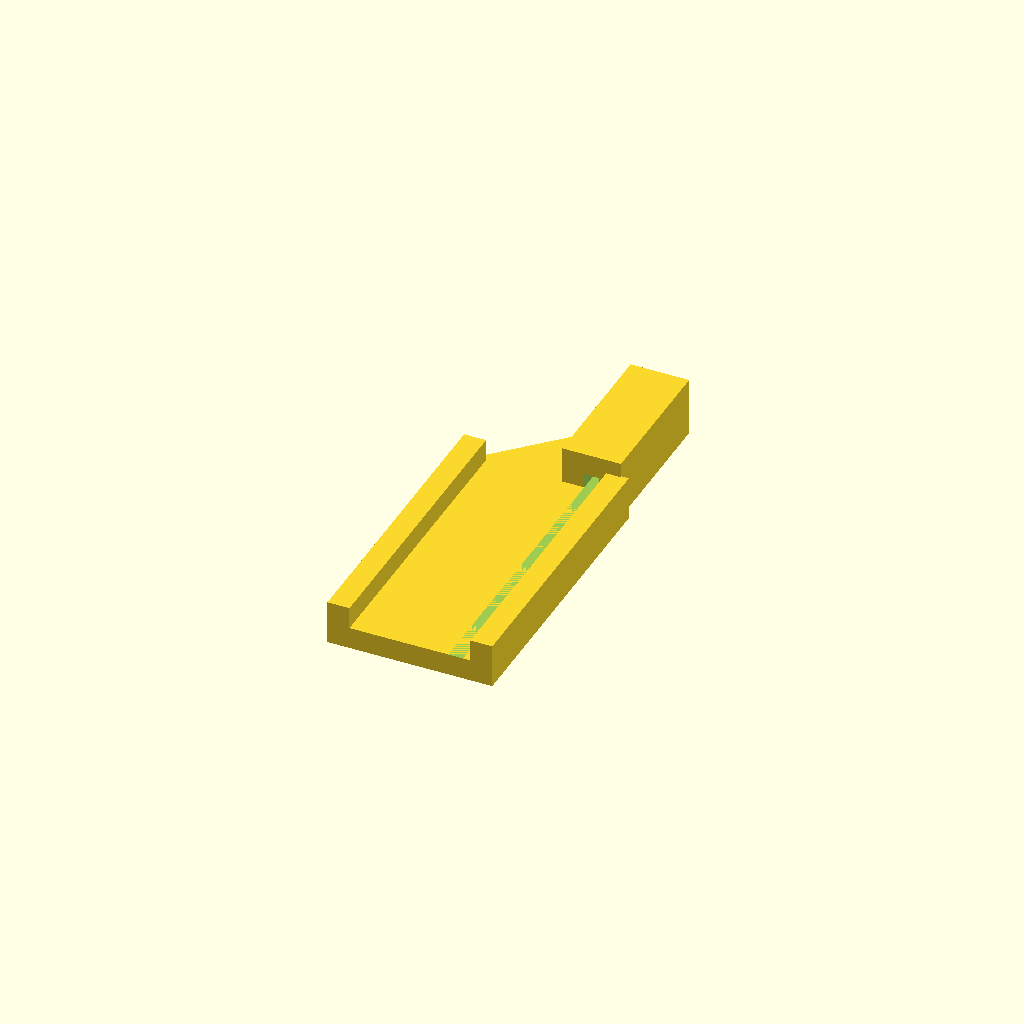
Cell 1: the model at its default parameters.
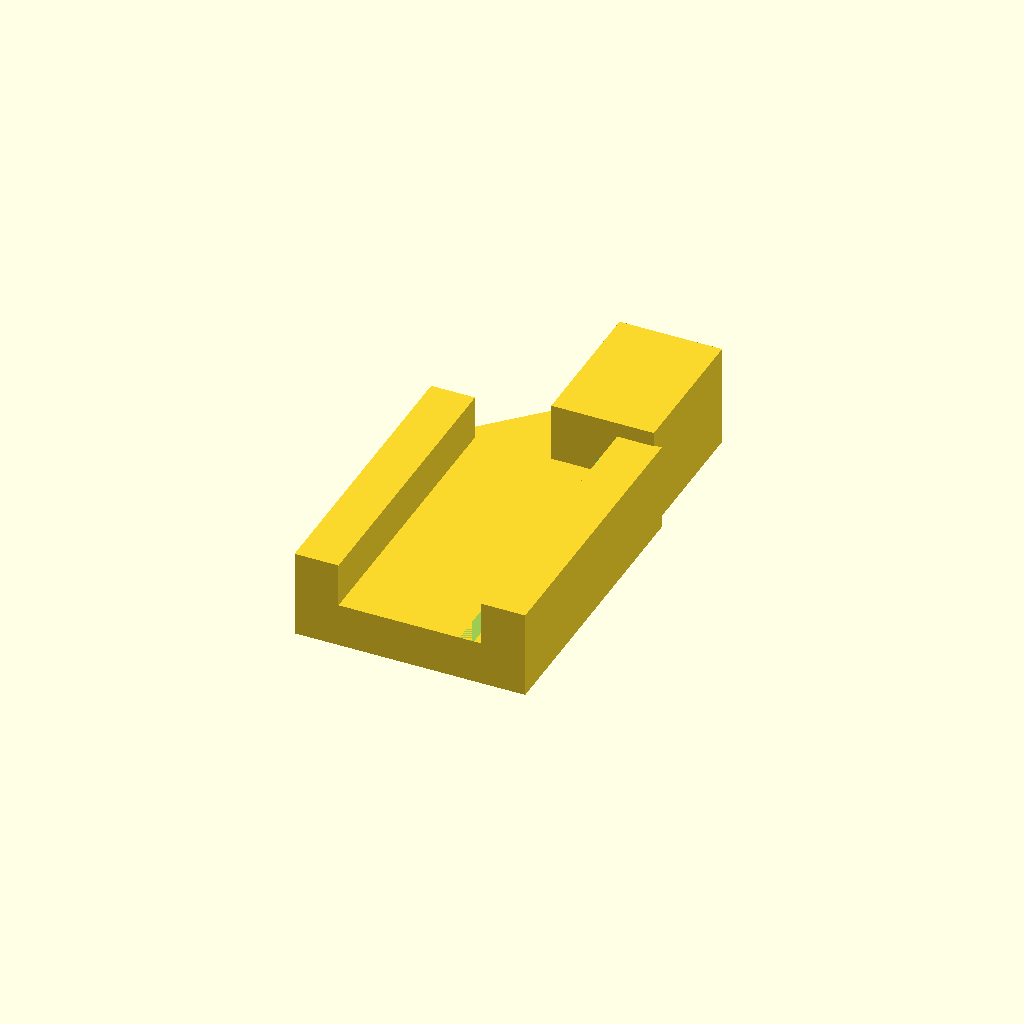
Cell 2 — ts set to 3, the other parameters unchanged.
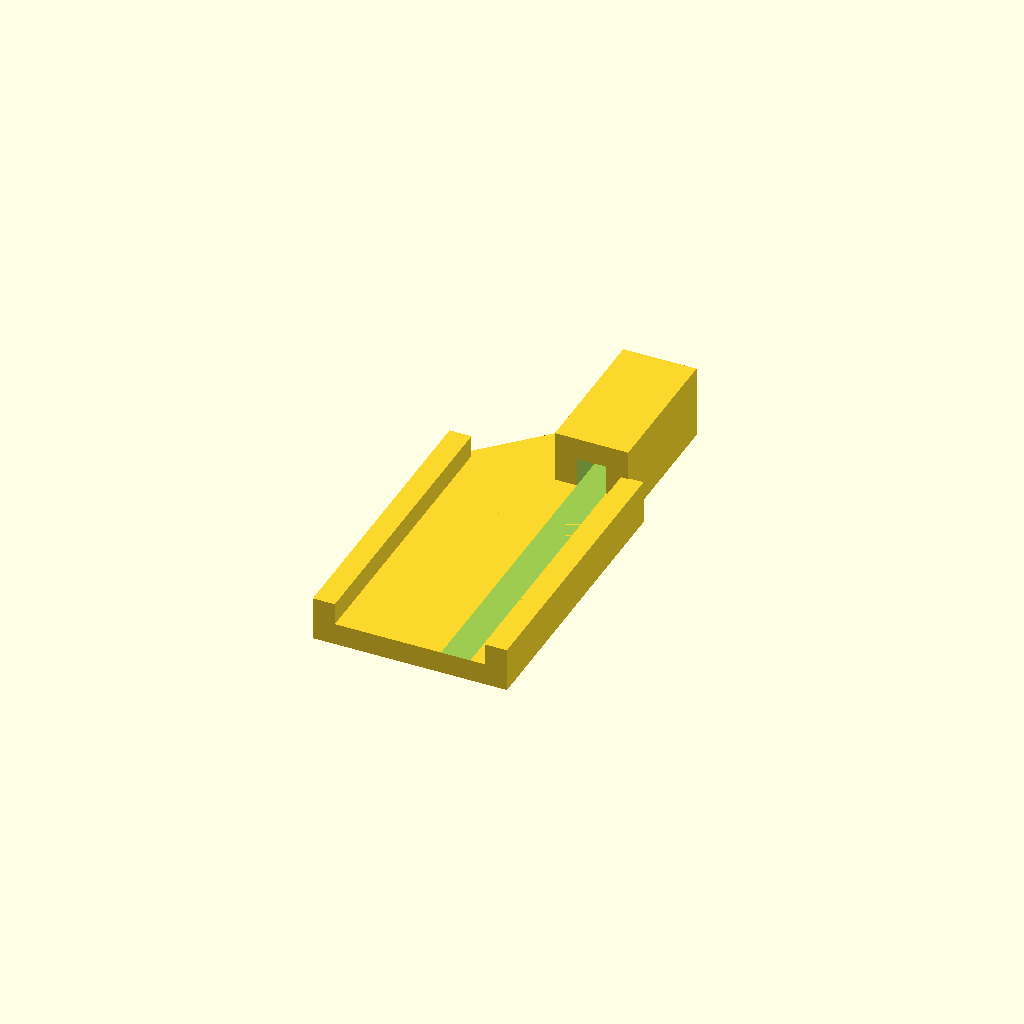
Cell 3 — tp set to 2, the other parameters unchanged.
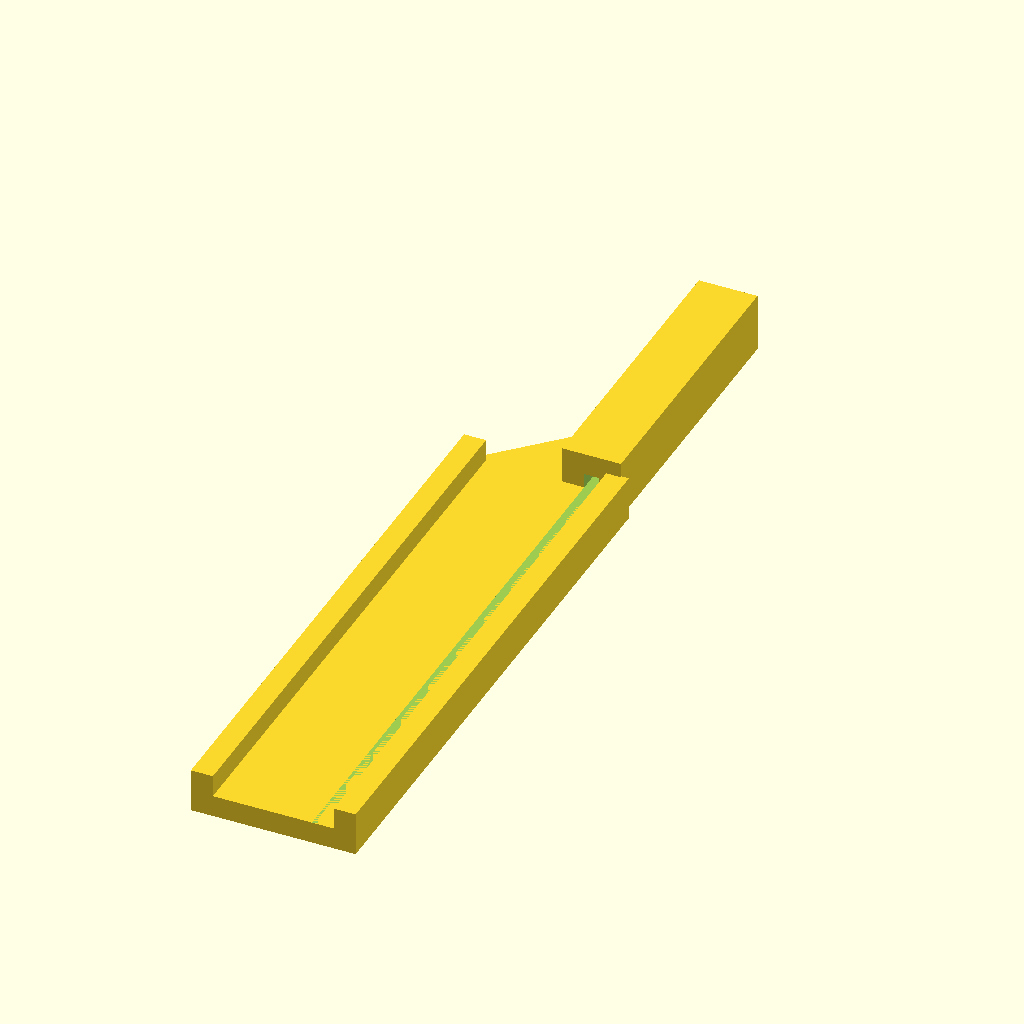
Cell 4 — lnog set to 40, the other parameters unchanged.
All cells are drawn from one camera (rotation 55°, 0°, 25°, orthographic, colour scheme Cornfield), so only the parameter changes between them.
The OpenSCAD source (печать/щуп/индикатор тока.scad):
$fn=8;




ts=1.5; // толщина стенки
tp=1;//диаметр жилы
tpr=1.7;//диаметр провода
dd=0.4;
pin=[0.65+dd,0.65+dd,11.5];
lin=[10,60,3];//ширина, длина, толщина
hs=5+ts;
step=4.75+2*tp;
lnog=20;
tub=tp+ts*2;
sdv=(step+2*ts)/2-ts/2-tp;

    difference(){
        union(){
            translate([0,-lnog/2,ts/2]) cube([step+2*ts,lnog/1,ts],true);
            translate([0,0,ts/2]) rotate([0,0,45])cube([(step+2*ts)/1.41,(step+2*ts)/1.41,ts],true);
            translate([sdv,lnog/4-0.1,tub/2]) cube([tub,lnog/2,tub],true);
            translate([(step+2*ts)/2,-lnog/2,ts]) cube([ts,lnog/1,ts*2],true);
            translate([-(step+2*ts)/2,-lnog/2,ts]) cube([ts,lnog/1,ts*2],true);
        }
        translate([sdv,0,ts+tp/2]) cube([tp,lnog*3,tp],true);
    }

//all();
module all(){
    difference(){
        union(){
            translate([0,lin.y/2,(ts+lin.z)/2]) cube([lin.x+2*ts,lin.y,lin.z+ts],true);
            translate([0,0,hs/2]) cube([lin.x+2*ts,pin.y*6,hs],true);
        }
        translate([0,lin.y,(ts+lin.z)/2+ts/2]) cube([lin.x,lin.y*2,lin.z+ts],true);
        translate([step/2,pin.y*3,pin.z+ts]) cube([pin.x,pin.y*6,pin.z*2],true);
        translate([-step/2,pin.y*3,pin.z+ts]) cube([pin.x,pin.y*6,pin.z*2],true);
    }
}
Parameter table extracted from the source (name, type, default, range or options):
ts: number, default 1.5
tp: number, default 1
tpr: number, default 1.7
dd: number, default 0.4
lin: vector, default [10, 60, 3]
lnog: number, default 20
